Image classification data set "data" (anmesh-vicky/Bilinear_Coord_Ebeam on GitHub). Class labels (12): Centred, Hexagonal, Noise, Obilique, Rectangular, Square, centred, hexagonal, noise, oblique, rectangular, square.

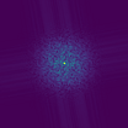
Label: Noise

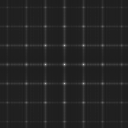
Label: square

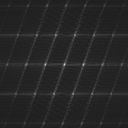
Label: centred

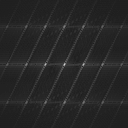
Label: oblique

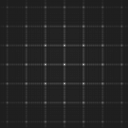
Label: rectangular

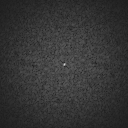
Label: noise
